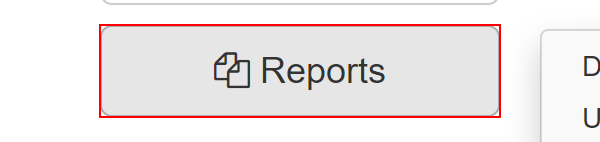
Task: UiPath Lecon 303 performer
Workflow: System1_NavigateTo_MonthlyReport

Step 1: hover over the button 'Reports' in window 'ACME System 1 - Dashboard' (chrome.exe)

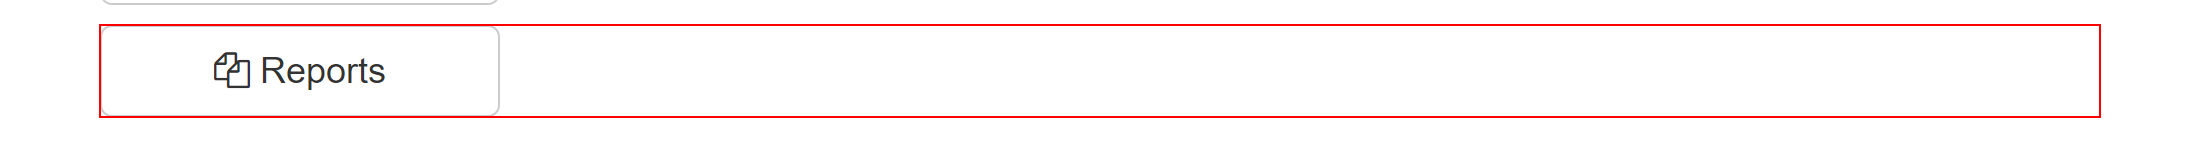
Step 2: click on the link 'Download Monthly Report' in window 'ACME System 1 - Dashboard' (chrome.exe)
